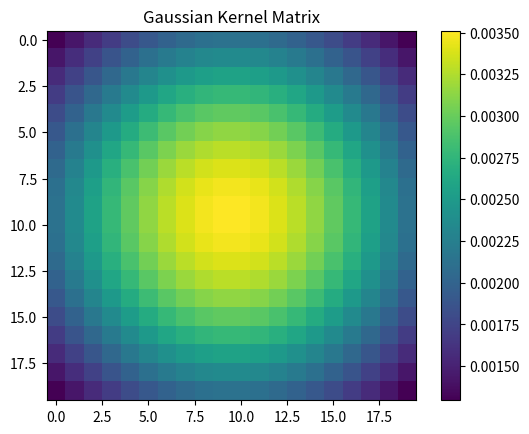

The matplotlib source for this figure:
# -*- coding: utf-8 -*-
"""
Created on Wed Dec 18 15:16:37 2024

[redacted]
"""

import numpy as np
import matplotlib.pyplot as plt
 
def gaussian_kernel(kernel_size, sigma):
    ax = np.linspace(-(kernel_size // 2), kernel_size // 2, kernel_size)
    x, y = np.meshgrid(ax, ax)
    
    kernel = (1 / (2 * np.pi * sigma**2)) * np.exp(-(x**2 + y**2) / (2 * sigma**2))
    
    kernel = kernel / np.sum(kernel)
    return kernel

kernel = gaussian_kernel(5, 1)
print(kernel)

gaussian_matrix = gaussian_kernel(20, 10)

plt.imshow(gaussian_matrix, cmap='viridis')
plt.title('Gaussian Kernel Matrix')
plt.colorbar()
plt.show()
